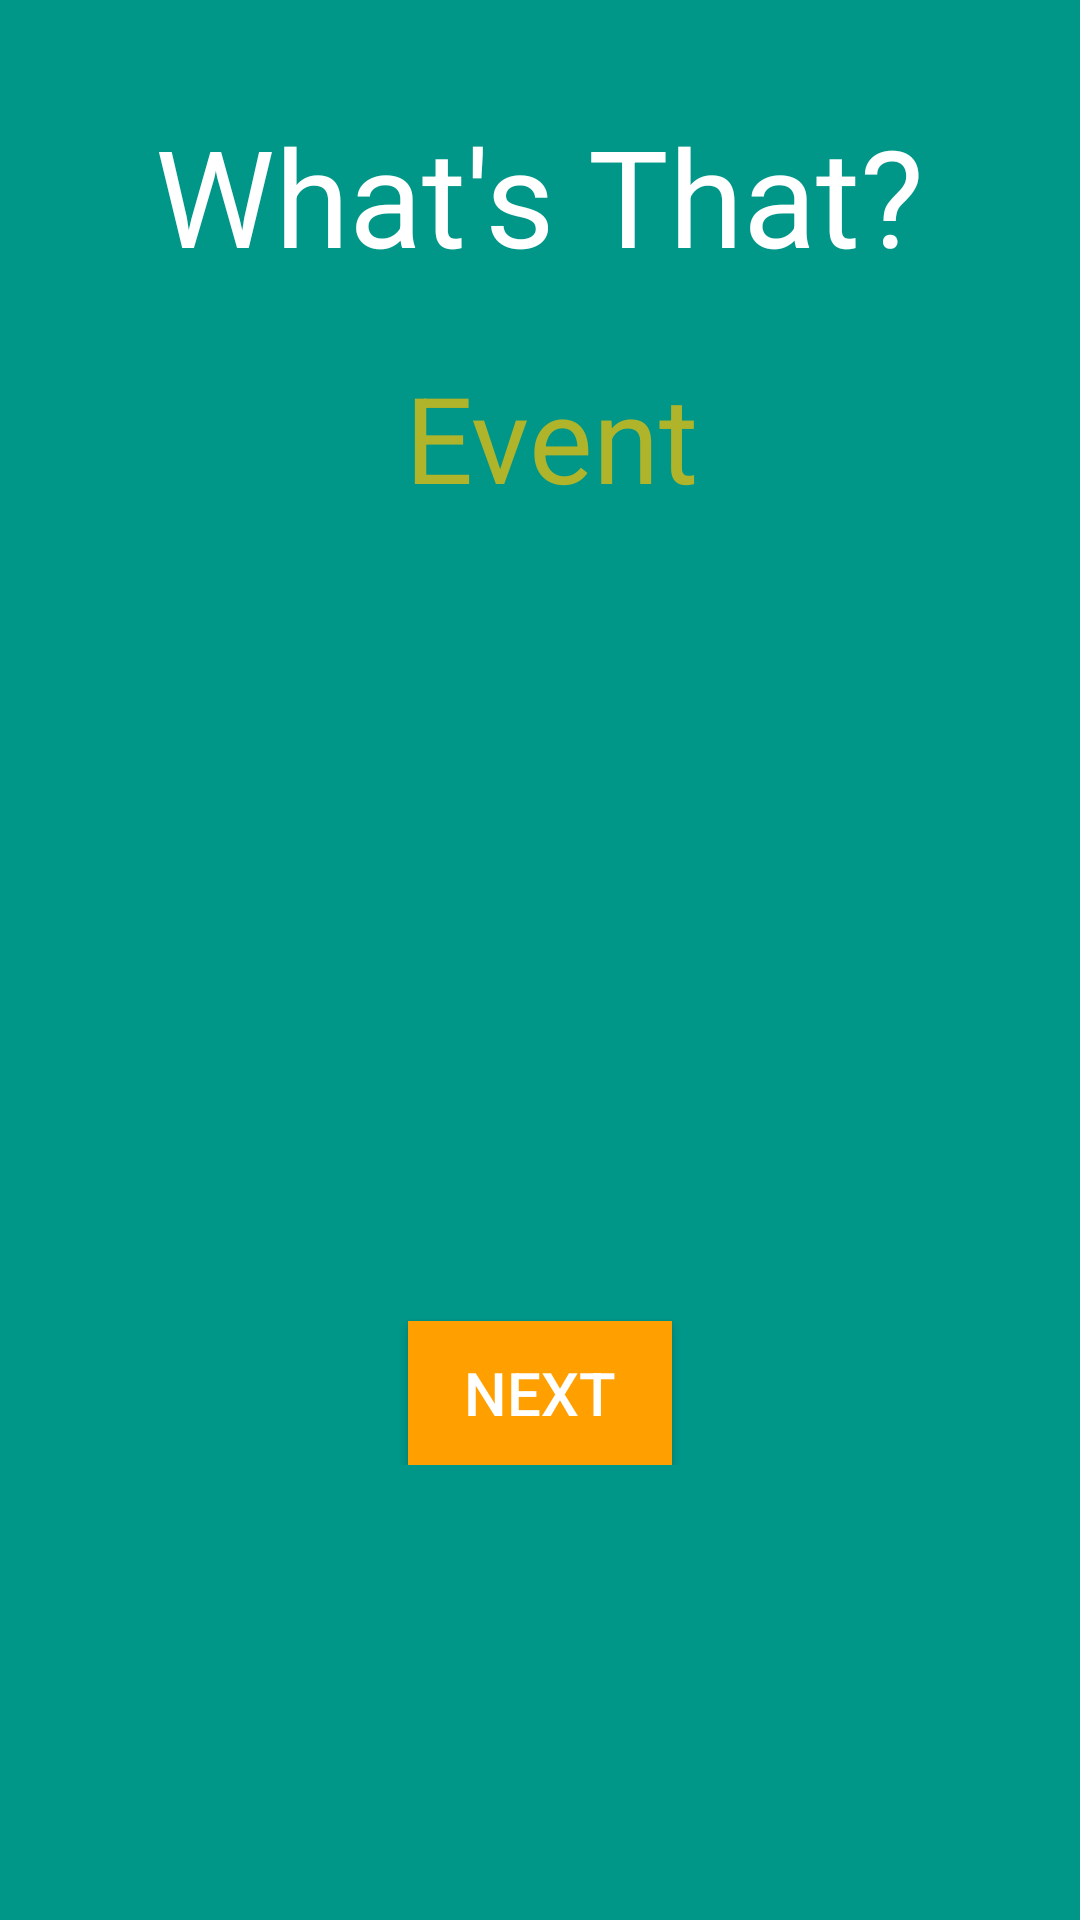

This screen was rendered from an Android layout file. Write that file and the resources it references.
<!-- AndroidManifest.xml: application theme AppTheme -->
<!-- res/layout/activity_display2.xml -->
<?xml version="1.0" encoding="utf-8"?>
<ScrollView
    xmlns:android="http://schemas.android.com/apk/res/android"
    xmlns:app="http://schemas.android.com/apk/res-auto"
    xmlns:tools="http://schemas.android.com/tools"
    android:layout_width="match_parent"
    android:layout_height="match_parent"
    android:background="#009688"
    tools:context="com.mayanksharma.whatsthat.DisplayActivity2">

    <LinearLayout
        android:layout_width="match_parent"
        android:layout_height="match_parent"
        android:orientation="vertical">

        <TextView
            android:layout_width="wrap_content"
            android:layout_height="wrap_content"
            android:text="What's That?"
            android:textSize="45sp"
            android:layout_gravity="center"
            android:textColor="#ffffff"
            android:layout_marginTop="35dp"/>

        <LinearLayout
            android:layout_width="match_parent"
            android:layout_height="match_parent"
            android:orientation="vertical"
            android:padding="16dp">

            <LinearLayout
                android:layout_width="match_parent"
                android:layout_height="wrap_content"
                android:orientation="vertical">


                <TextView
                    android:layout_width="wrap_content"
                    android:layout_height="wrap_content"
                    android:id="@+id/text_room"
                    android:text="Event"
                    android:textSize="40sp"
                    android:paddingTop="8dp"
                    android:paddingBottom="8dp"
                    android:layout_gravity="center"
                    android:textColor="#AFB42B"

                    android:layout_marginLeft="4dp"/>

            </LinearLayout>

            <ImageView
                android:layout_width="match_parent"
                android:layout_height="220dp"
                android:id="@+id/display_image"
                android:layout_marginTop="20dp"
                android:layout_gravity="center_horizontal"/>

            <Button
                android:layout_width="wrap_content"
                android:layout_height="wrap_content"
                android:id="@+id/next_button"
                android:text="next"
                android:background="#FFA000"
                android:layout_marginTop="20dp"
                android:textSize="20sp"
                android:layout_gravity="center_horizontal"/>


        </LinearLayout>

    </LinearLayout>

</ScrollView>
<!-- resources referenced by this layout -->
<resources>
  <style name="AppTheme" parent="Theme.AppCompat.NoActionBar">
          
          <item name="colorPrimary">@color/colorPrimary</item>
          <item name="colorPrimaryDark">@color/colorPrimaryDark</item>
          <item name="colorAccent">@color/colorAccent</item>
      </style>
  <color name="colorPrimary">#FFA000</color>
  <color name="colorPrimaryDark">#FFA000</color>
  <color name="colorAccent">#FFA000</color>
</resources>
